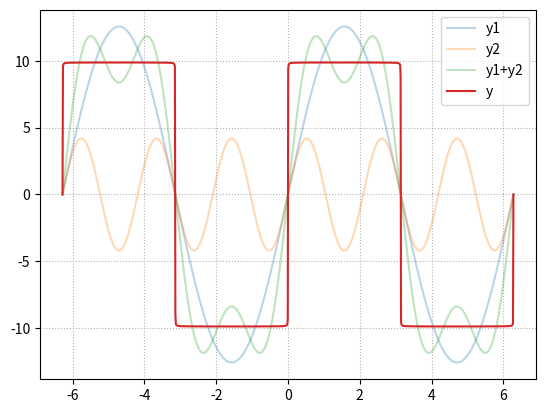

Here is the Python script that generated this plot:
"""
demo08_fly.py  验证傅里叶定理，合成方波
"""
import numpy as np
import matplotlib.pyplot as mp

x = np.linspace(-2*np.pi, 2*np.pi, 1000)
y1 = 4*np.pi * np.sin(x)
y2 = 4/3 * np.pi * np.sin(3*x)

n = 1000
y = np.zeros(x.size)
for i in range(1, n+1):
	y += 4*np.pi/(2*i-1) * np.sin((2*i-1)*x)

mp.grid(linestyle=':')
mp.plot(x, y1, label='y1', alpha=0.3)
mp.plot(x, y2, label='y2', alpha=0.3)
mp.plot(x, y1+y2, label='y1+y2', alpha=0.3)
mp.plot(x, y, label='y')

mp.legend()
mp.show()